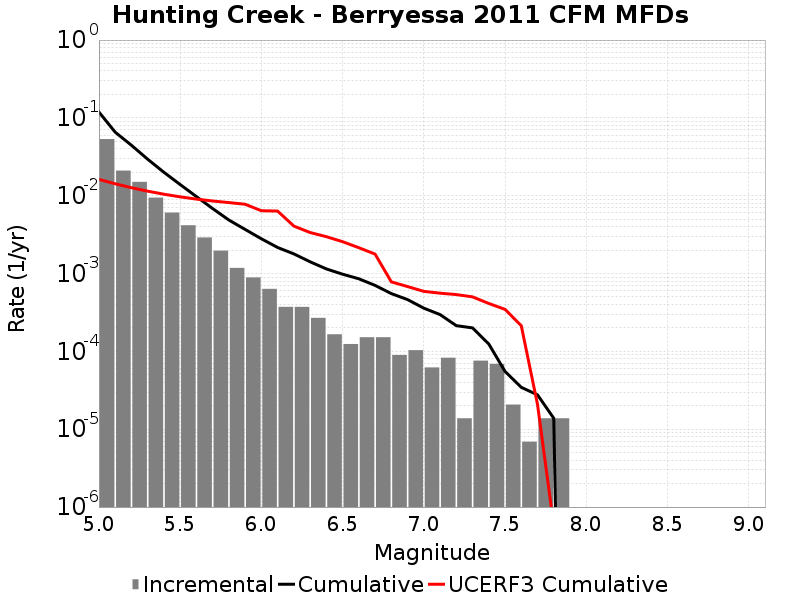

Source data for this figure (header and first rows):
Magnitude, Incremental Rate, Cumulative Rate, UCERF3 Cumulative Rate
5.05, 0.0534, 0.1189, 0.01621
5.15, 0.02102, 0.06553, 0.01425
5.25, 0.01506, 0.04451, 0.01268
5.35, 0.009452, 0.02945, 0.01144
5.45, 0.006073, 0.02, 0.01046
5.55, 0.004173, 0.01392, 0.009673
5.65, 0.002909, 0.009749, 0.009051
5.75, 0.001969, 0.00684, 0.008557
5.85, 0.001181, 0.004871, 0.008164
5.95, 8.912997E-4, 0.00369, 0.007773
6.05, 6.356556E-4, 0.002798, 0.006416
6.15, 3.731022E-4, 0.002163, 0.006349
6.25, 3.731022E-4, 0.00179, 0.004073
6.35, 2.694627E-4, 0.001416, 0.003367
6.45, 1.6582319E-4, 0.001147, 0.002978
6.55, 1.243674E-4, 9.811206E-4, 0.002567
6.65, 1.5200459E-4, 8.567532E-4, 0.002148
6.75, 1.5200459E-4, 7.047486E-4, 0.001779
6.85, 8.98209E-5, 5.5274396E-4, 7.818634E-4
6.95, 1.036395E-4, 4.6292308E-4, 6.8065576E-4
7.05, 6.21837E-5, 3.592836E-4, 5.904655E-4
7.15, 8.2911596E-5, 2.970999E-4, 5.596979E-4
7.25, 1.38186E-5, 2.141883E-4, 5.371651E-4
7.35, 7.6002296E-5, 2.003697E-4, 5.017624E-4
7.45, 6.9092996E-5, 1.243674E-4, 4.1276126E-4
7.55, 2.0727899E-5, 5.52744E-5, 3.4666134E-4
7.65, 6.9093E-6, 3.4546498E-5, 2.1377587E-4
7.75, 1.38186E-5, 2.76372E-5, 2.0768453E-5
7.85, 1.38186E-5, 1.38186E-5, 5.774941E-7
7.95, 0.0, 0.0, 0.0
8.05, 0.0, 0.0, 0.0
8.15, 0.0, 0.0, 0.0
8.25, 0.0, 0.0, 0.0
8.35, 0.0, 0.0, 0.0
8.45, 0.0, 0.0, 0.0
8.55, 0.0, 0.0, 0.0
8.65, 0.0, 0.0, 0.0
8.75, 0.0, 0.0, 0.0
8.85, 0.0, 0.0, 0.0
8.95, 0.0, 0.0, 0.0
9.05, 0.0, 0.0, 0.0
